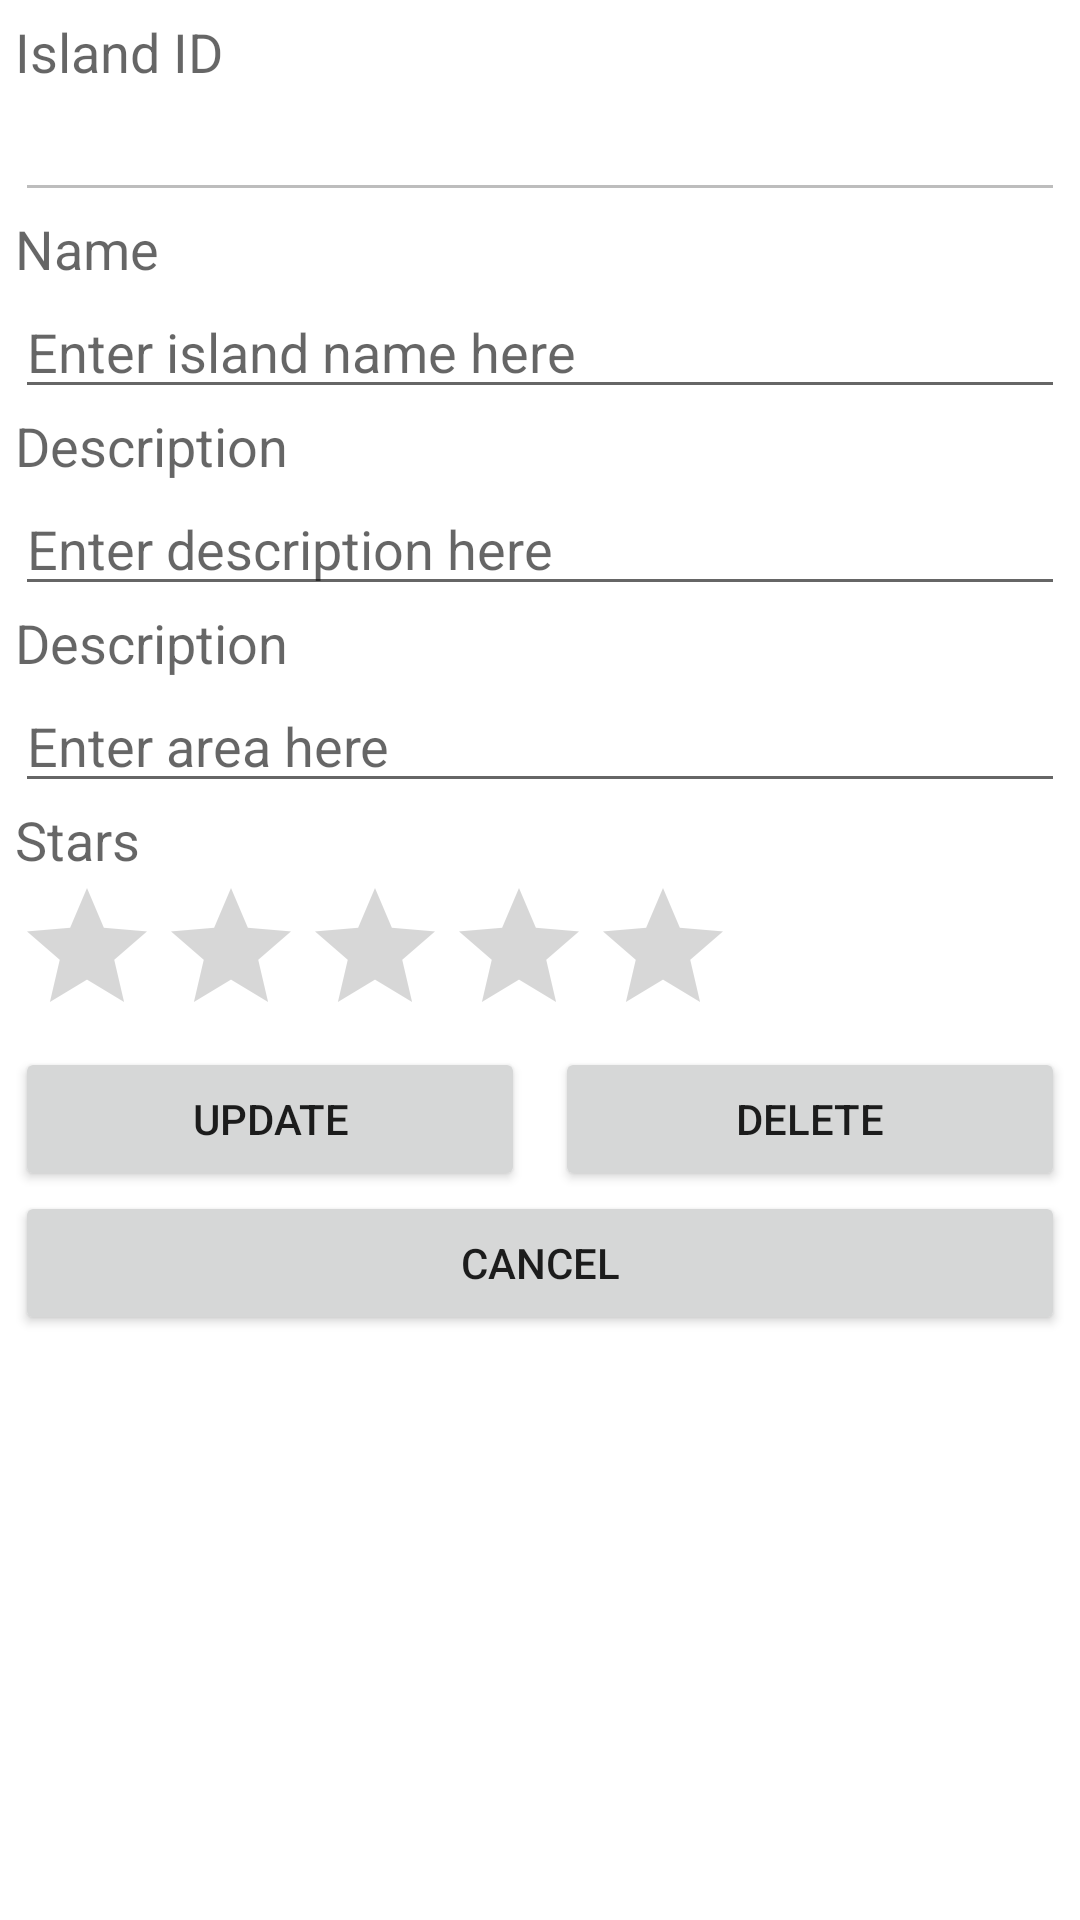

This screen was rendered from an Android layout file. Write that file and the resources it references.
<!-- AndroidManifest.xml: application theme Theme.OurSingapre -->
<!-- res/layout/activity_third.xml -->
<?xml version="1.0" encoding="utf-8"?>
<LinearLayout xmlns:android="http://schemas.android.com/apk/res/android"
    xmlns:tools="http://schemas.android.com/tools"
    android:layout_width="match_parent"
    android:layout_height="match_parent"
    android:orientation="vertical"
    tools:context=".ThirdActivity"
    android:padding="5dp">

    <TextView
        android:layout_width="wrap_content"
        android:layout_height="wrap_content"
        android:text="@string/id"
        android:textAppearance="?android:attr/textAppearanceMedium" />

    <EditText
        android:id="@+id/etID"
        android:layout_width="match_parent"
        android:layout_height="wrap_content"
        android:enabled="false" />

    <TextView
        android:layout_width="wrap_content"
        android:layout_height="wrap_content"
        android:text="@string/name"
        android:textAppearance="?android:attr/textAppearanceMedium" />

    <EditText
        android:id="@+id/etName"
        android:layout_width="match_parent"
        android:layout_height="wrap_content"
        android:hint="@string/hint_name" />

    <TextView
        android:layout_width="wrap_content"
        android:layout_height="wrap_content"
        android:text="@string/des"
        android:textAppearance="?android:attr/textAppearanceMedium" />

    <EditText
        android:id="@+id/etDes"
        android:layout_width="match_parent"
        android:layout_height="wrap_content"
        android:hint="@string/hint_des" />


    <TextView
        android:layout_width="wrap_content"
        android:layout_height="wrap_content"
        android:text="@string/des"
        android:textAppearance="?android:attr/textAppearanceMedium" />

    <EditText
        android:id="@+id/etSqKM"
        android:layout_width="match_parent"
        android:layout_height="wrap_content"
        android:hint="@string/hint_sqKM" />
    <TextView
        android:layout_width="wrap_content"
        android:layout_height="wrap_content"
        android:text="@string/stars"
        android:textAppearance="?android:attr/textAppearanceMedium" />

    <RatingBar
        android:id="@+id/ratingBar"
        android:layout_width="wrap_content"
        android:layout_height="wrap_content"
        android:numStars="5" />


    <LinearLayout
        android:layout_width="match_parent"
        android:layout_height="wrap_content" >

        <Button
            android:id="@+id/btnUpdate"
            android:layout_width="match_parent"
            android:layout_height="wrap_content"
            android:layout_weight="1"
            android:text="@string/update"
            android:layout_marginRight="5dp"/>

        <Button
            android:id="@+id/btnDelete"
            android:layout_width="match_parent"
            android:layout_height="wrap_content"
            android:layout_weight="1"
            android:text="@string/delete"
            android:layout_marginLeft="5dp"/>

    </LinearLayout>

    <Button
        android:id="@+id/btnCancel"
        android:layout_width="match_parent"
        android:layout_height="wrap_content"
        android:text="@string/cancel" />

</LinearLayout>
<!-- resources referenced by this layout -->
<resources>
  <string name="cancel">Cancel</string>
  <string name="delete">Delete</string>
  <string name="des">Description</string>
  <string name="hint_des">Enter description here</string>
  <string name="hint_name">Enter island name here</string>
  <string name="hint_sqKM">Enter area here</string>
  <string name="id">Island ID</string>
  <string name="name">Name</string>
  <string name="stars">Stars</string>
  <string name="update">Update</string>
  <style name="Theme.OurSingapre" parent="Theme.MaterialComponents.DayNight.DarkActionBar">
          
          <item name="colorPrimary">@color/purple_500</item>
          <item name="colorPrimaryVariant">@color/purple_700</item>
          <item name="colorOnPrimary">@color/white</item>
          
          <item name="colorSecondary">@color/teal_200</item>
          <item name="colorSecondaryVariant">@color/teal_700</item>
          <item name="colorOnSecondary">@color/black</item>
          
          <item name="android:statusBarColor" tools:targetApi="l">?attr/colorPrimaryVariant</item>
          
      </style>
  <color name="purple_500">#FF6200EE</color>
  <color name="purple_700">#FF3700B3</color>
  <color name="white">#FFFFFFFF</color>
  <color name="teal_200">#FF03DAC5</color>
  <color name="teal_700">#FF018786</color>
  <color name="black">#FF000000</color>
</resources>
